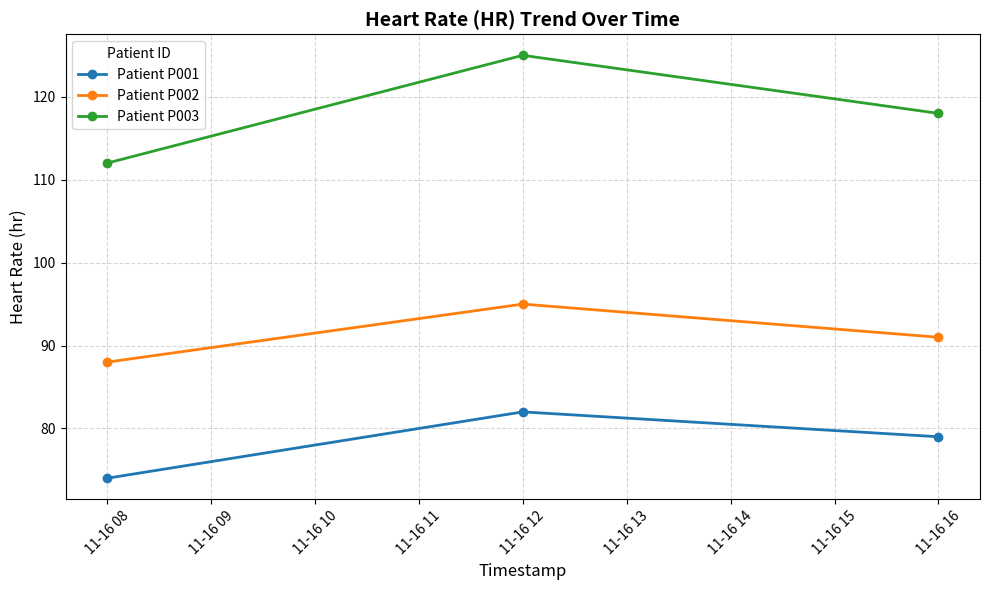

This chart was generated by the following Python code:
import os
import matplotlib.pyplot as plt
import pandas as pd


def generate_hr_trend(output_path: str = "visualizations/hr_trend.png") -> None:
  """Creates a dummy patient vitals DataFrame and generates a multi-line heart rate trend plot,

  saving it to the specified path without displaying it.
  """
  # Create dummy dataframe
  data = {
      "patient_id": [
          "P001",
          "P001",
          "P001",
          "P002",
          "P002",
          "P002",
          "P003",
          "P003",
          "P003",
      ],
      "timestamp": pd.to_datetime([
          "2026-11-16 08:00:00",
          "2026-11-16 12:00:00",
          "2026-11-16 16:00:00",
          "2026-11-16 08:00:00",
          "2026-11-16 12:00:00",
          "2026-11-16 16:00:00",
          "2026-11-16 08:00:00",
          "2026-11-16 12:00:00",
          "2026-11-16 16:00:00",
      ]),
      "hr": [74, 82, 79, 88, 95, 91, 112, 125, 118],
  }
  df = pd.DataFrame(data)

  # Ensure target directory exists
  os.makedirs(os.path.dirname(output_path), exist_ok=True)

  # Initialize plot
  plt.figure(figsize=(10, 6))

  # Plot a separate colored line for each unique patient_id
  for patient_id, group in df.groupby("patient_id"):
    plt.plot(
        group["timestamp"],
        group["hr"],
        marker="o",
        linestyle="-",
        linewidth=2,
        label=f"Patient {patient_id}",
    )

  # Format plot
  plt.title("Heart Rate (HR) Trend Over Time", fontsize=14, fontweight="bold")
  plt.xlabel("Timestamp", fontsize=12)
  plt.ylabel("Heart Rate (hr)", fontsize=12)
  plt.legend(title="Patient ID")
  plt.grid(True, linestyle="--", alpha=0.5)
  plt.xticks(rotation=45)
  plt.tight_layout()

  # Save to disk and close figure (no plt.show())
  plt.savefig(output_path, dpi=300)
  plt.close()

  print(f"Plot successfully saved to {output_path}")


if __name__ == "__main__":
  generate_hr_trend()
